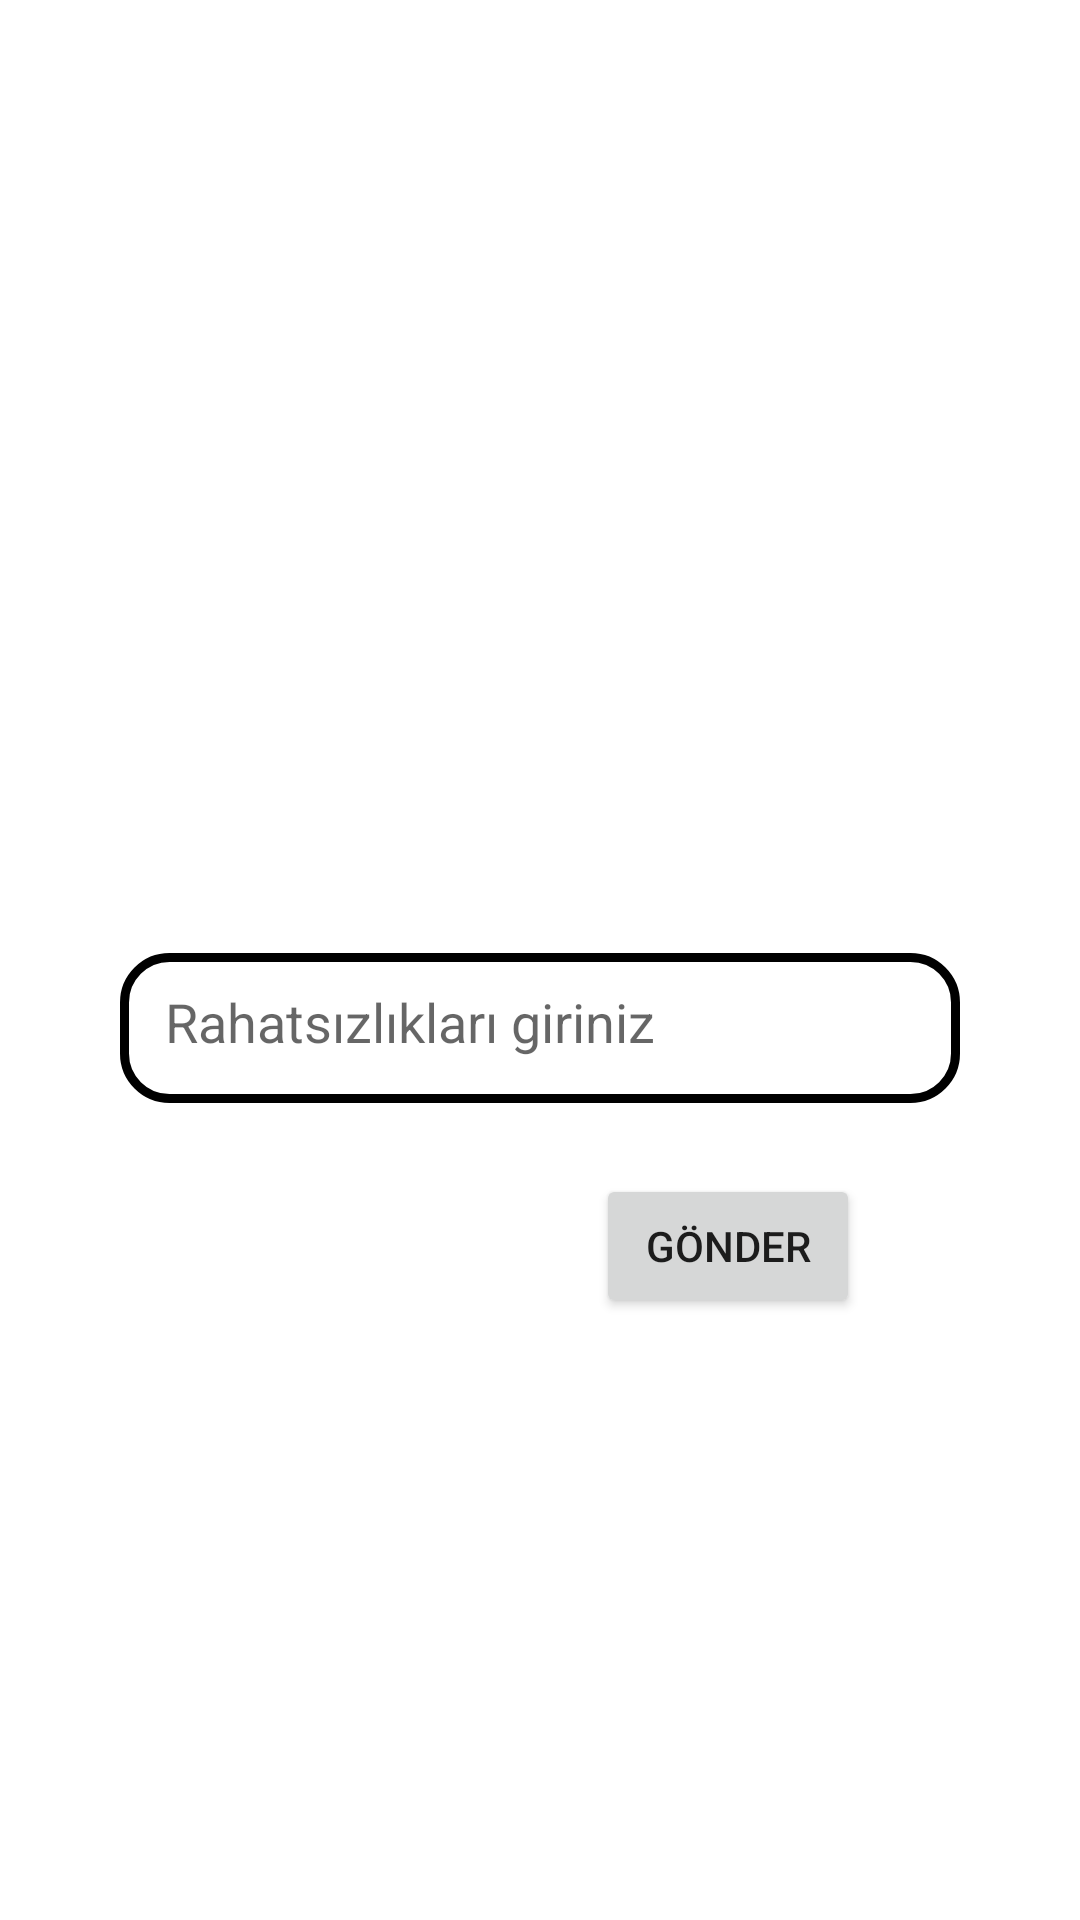

Layout XML and referenced resources for this Android screen:
<!-- AndroidManifest.xml: application theme Theme.Firebasekayit -->
<!-- res/layout/activity_which_department.xml -->
<?xml version="1.0" encoding="utf-8"?>
<androidx.constraintlayout.widget.ConstraintLayout xmlns:android="http://schemas.android.com/apk/res/android"
    xmlns:app="http://schemas.android.com/apk/res-auto"
    xmlns:tools="http://schemas.android.com/tools"
    android:layout_width="match_parent"
    android:layout_height="match_parent"
    tools:context=".WhichDepartment">

    <EditText
        android:id="@+id/illnessText"
        android:layout_width="match_parent"
        android:layout_height="50dp"
        android:layout_marginLeft="40dp"
        android:layout_marginTop="275dp"
        android:layout_marginRight="40dp"
        android:background="@drawable/textdesign"
        android:hint="@string/hintIllness"
        android:padding="15dp"
        app:layout_constraintBottom_toBottomOf="parent"
        app:layout_constraintEnd_toEndOf="parent"
        app:layout_constraintHorizontal_bias="0.0"
        app:layout_constraintStart_toStartOf="parent"
        app:layout_constraintTop_toTopOf="parent"
        app:layout_constraintVertical_bias="0.135" />

    <Button
        android:id="@+id/button"
        android:layout_width="wrap_content"
        android:layout_height="wrap_content"
        android:text="@string/g_nder"
        app:layout_constraintBottom_toBottomOf="parent"
        app:layout_constraintEnd_toEndOf="parent"
        app:layout_constraintHorizontal_bias="0.731"
        app:layout_constraintStart_toStartOf="parent"
        app:layout_constraintTop_toTopOf="parent"
        app:layout_constraintVertical_bias="0.661" />

    <ImageView
        android:id="@+id/imageView5"
        android:layout_width="257dp"
        android:layout_height="245dp"
        app:layout_constraintBottom_toBottomOf="parent"
        app:layout_constraintEnd_toEndOf="parent"
        app:layout_constraintStart_toStartOf="parent"
        app:layout_constraintTop_toTopOf="parent"
        app:layout_constraintVertical_bias="0.099"
        app:srcCompat="@drawable/question" />

</androidx.constraintlayout.widget.ConstraintLayout>
<!-- resources referenced by this layout -->
<resources>
  <!-- drawable textdesign (drawable) -->
  <?xml version="1.0" encoding="utf-8"?>
  <shape xmlns:android="http://schemas.android.com/apk/res/android">
  <corners android:radius="15dp" ></corners>
      <stroke android:color="@color/black" android:width="3dp"></stroke>
  </shape>
  <string name="g_nder">Gönder</string>
  <string name="hintIllness">Rahatsızlıkları giriniz</string>
  <style name="Theme.Firebasekayit" parent="Theme.MaterialComponents.DayNight.NoActionBar">
          
          <item name="colorPrimary">@color/purple_500</item>
          <item name="colorPrimaryVariant">@color/purple_700</item>
          <item name="colorOnPrimary">@color/white</item>
          
          <item name="colorSecondary">@color/teal_200</item>
          <item name="colorSecondaryVariant">@color/teal_700</item>
          <item name="colorOnSecondary">@color/black</item>
          
          <item name="android:statusBarColor" tools:targetApi="l">?attr/colorPrimaryVariant</item>
          
      </style>
  <!-- not gathered from this repository: default colours our renderer supplied (Android Studio template values) -->
  <color name="purple_500">#FF6200EE</color>
  <color name="purple_700">#FF3700B3</color>
  <color name="teal_200">#FF03DAC5</color>
  <color name="teal_700">#FF018786</color>
  <color name="black">#FF000000</color>
  <color name="white">#FFFFFFFF</color>
</resources>
